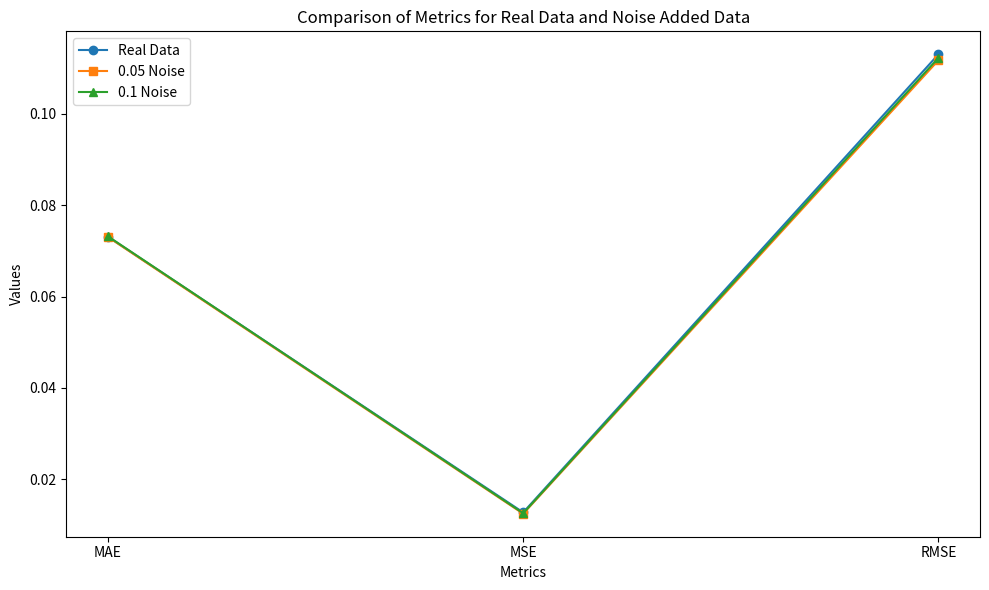

This chart was generated by the following Python code:
import matplotlib.pyplot as plt
import numpy as np
import seaborn as sns
from matplotlib.font_manager import FontProperties
try:
    # 创建 FontProperties 对象，引入自定义字体
    custom_font_path = 'D:/font/Bookman Old Style.ttf'
    custom_font = FontProperties(fname=custom_font_path)
    plt.figure(figsize=(12,5))
except:
    print('导入失败!')
# Data provided
# metrics = ['MAE', 'MSE', 'RMSE']
# real_data = [0.073095291, 0.01277117, 0.113009602]
# noise_005 = [0.073040597, 0.012481659, 0.111721344]
# noise_01 = [0.073181035, 0.012597985, 0.112240744]

# # Number of groups
# n_groups = len(metrics)

# # Create the figure and the axes
# fig, ax = plt.subplots(figsize=(10, 6))

# # Index for the groups
# index = np.arange(n_groups)
# bar_width = 0.2

# # Opacity for the bars
# opacity = 0.8

# # Bar plots
# rects1 = ax.bar(index, real_data, bar_width,
#                 alpha=opacity, color=sns.color_palette('Blues',4)[3], label='Real Data')

# rects2 = ax.bar(index + bar_width, noise_005, bar_width,
#                 alpha=opacity, color=sns.color_palette('Oranges',4)[3], label='0.05 Noise')

# rects3 = ax.bar(index + bar_width*2, noise_01, bar_width,
#                 alpha=opacity, color=sns.color_palette('BuGn',4)[3], label='0.1 Noise')
# sns.set_style('dark')
# # Labeling
# ax.set_xlabel('Metrics',fontproperties=custom_font,fontsize=24)
# ax.set_ylabel('Values',fontproperties=custom_font,fontsize=24)
# ax.set_title('Comparison of Real Data and Noise Added Data',fontproperties=custom_font,fontsize=24,pad=10)
# ax.set_xticks(index + bar_width)
# ax.set_xticklabels(metrics)
# plt.legend( fontsize=24, prop={'size': 18, 'family': custom_font.get_name()})
# plt.tick_params(axis='both',which='major',labelsize=20)
# # Show the plot
# plt.tight_layout()
# plt.show()






import matplotlib.pyplot as plt

# Data provided
metrics = ['MAE', 'MSE', 'RMSE']
real_data = [0.073095291, 0.01277117, 0.113009602]
noise_005 = [0.073040597, 0.012481659, 0.111721344]
noise_01 = [0.073181035, 0.012597985, 0.112240744]

# Create the figure and the axes for the line plot
fig, ax = plt.subplots(figsize=(10, 6))

# Line plots
ax.plot(metrics, real_data, marker='o', label='Real Data')
ax.plot(metrics, noise_005, marker='s', label='0.05 Noise')
ax.plot(metrics, noise_01, marker='^', label='0.1 Noise')

# Labeling
ax.set_xlabel('Metrics')
ax.set_ylabel('Values')
ax.set_title('Comparison of Metrics for Real Data and Noise Added Data')
ax.legend()

# Show the plot
plt.tight_layout()
plt.show()
